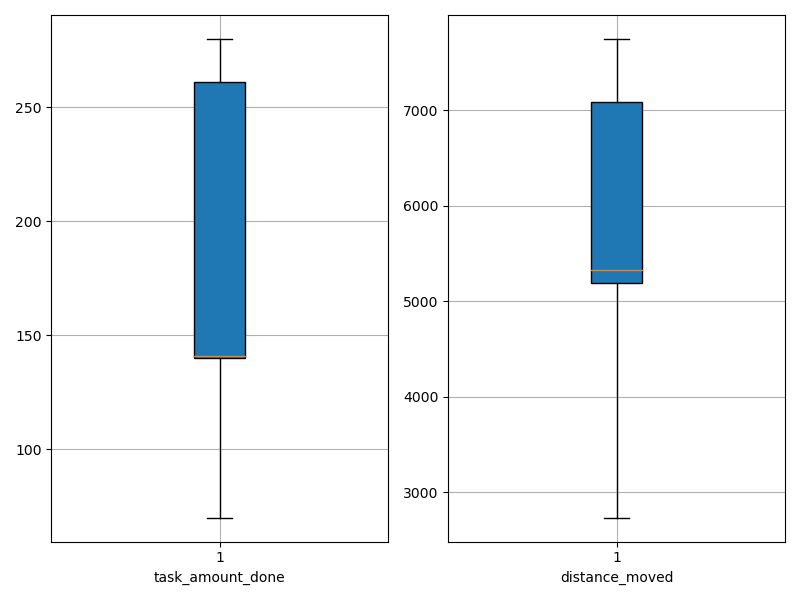

The file beside this chart, header and first rows:
agent_id, task_amount_done, distance_moved
0, 141.0, 5270
1, 208.0, 4815
2, 141.0, 5238
3, 279.0, 7673
4, 141.0, 5392
5, 140.0, 6754
6, 280.0, 7748
7, 140.0, 5181
8, 70.0, 2736
9, 280.0, 7199
